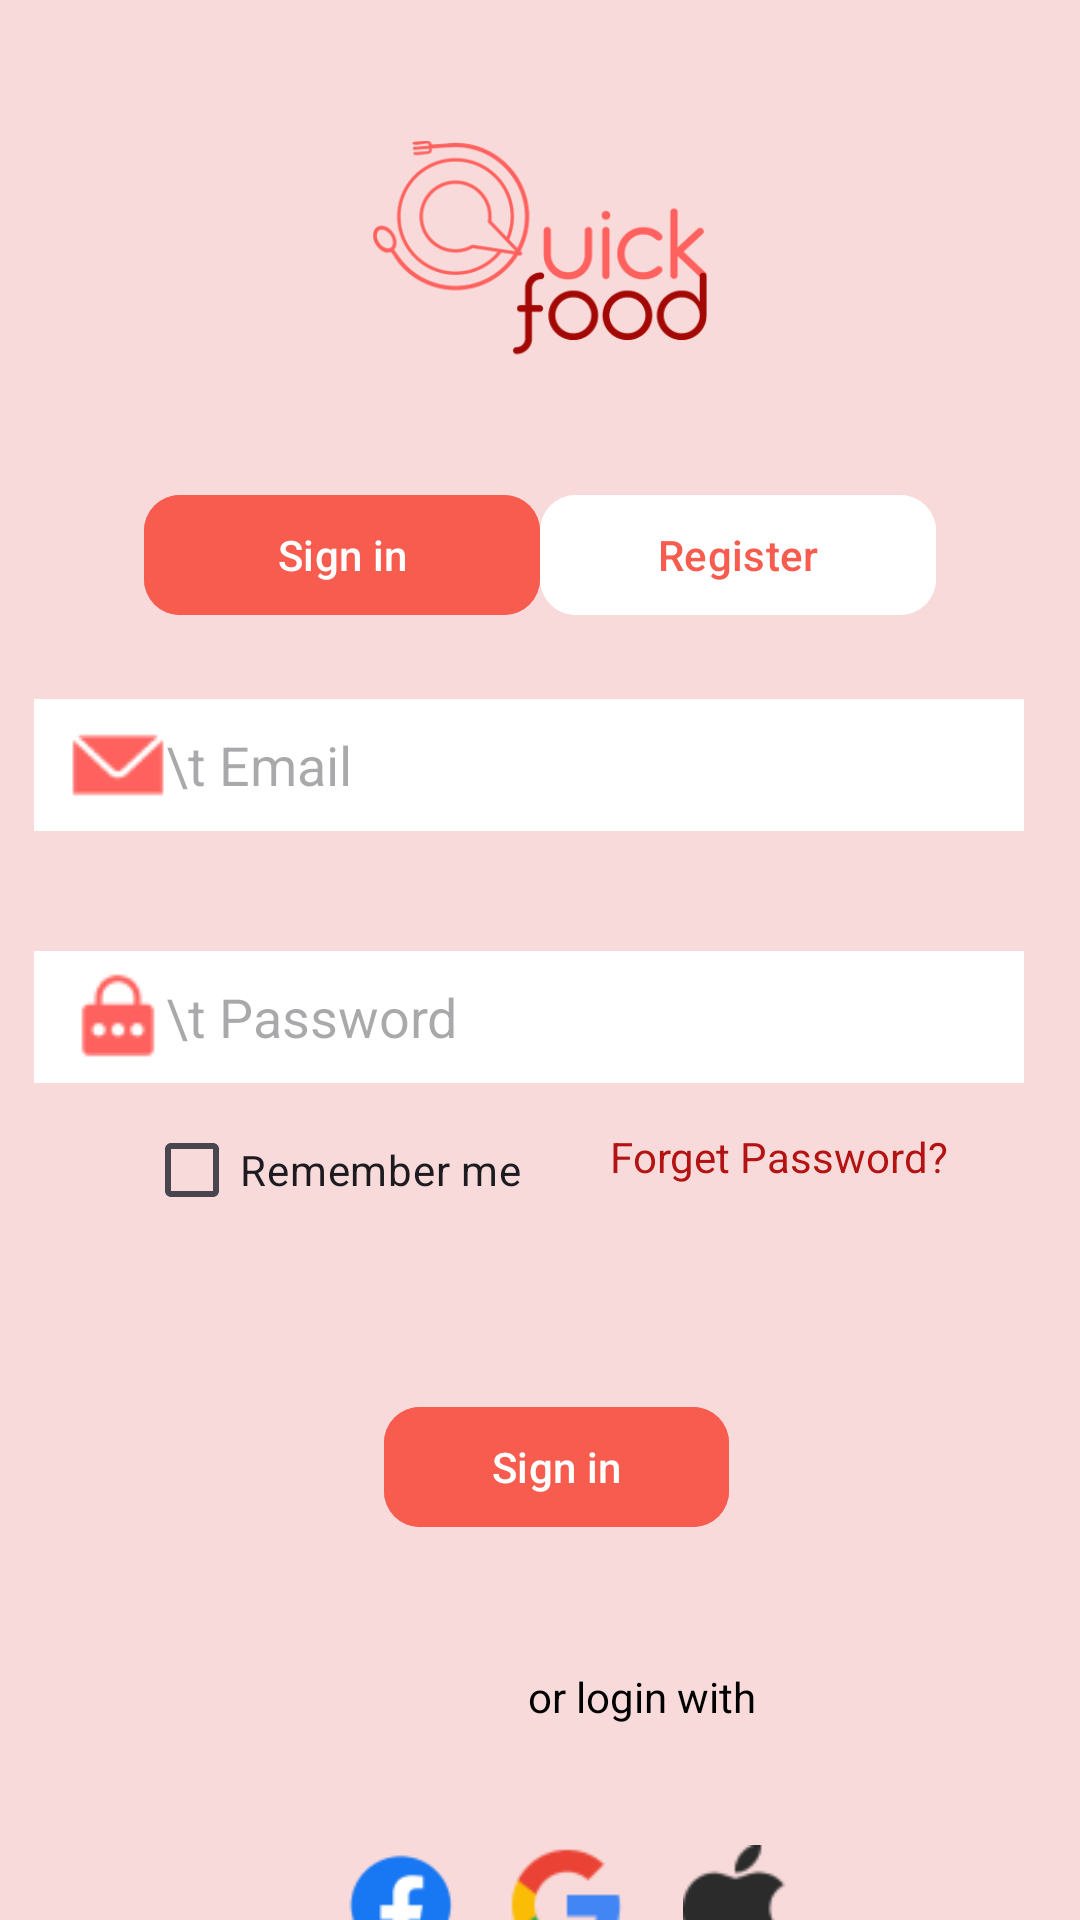

The Android layout XML behind this screen, and the referenced resources:
<!-- AndroidManifest.xml: application theme Theme.QuickFood -->
<!-- res/layout/activity_main.xml -->
<?xml version="1.0" encoding="utf-8"?>
<androidx.constraintlayout.widget.ConstraintLayout
    xmlns:android="http://schemas.android.com/apk/res/android"
    xmlns:app="http://schemas.android.com/apk/res-auto"
    xmlns:tools="http://schemas.android.com/tools"
    android:layout_width="match_parent"
    android:layout_height="match_parent"
    android:background="#F8DADA">

    <LinearLayout
        android:id="@+id/toggleAuth"
        android:layout_width="0dp"
        android:layout_height="wrap_content"
        android:layout_marginTop="37dp"
        android:gravity="center"
        android:orientation="horizontal"
        app:layout_constraintEnd_toEndOf="parent"
        app:layout_constraintStart_toStartOf="parent"
        app:layout_constraintTop_toBottomOf="@+id/imageView"
        tools:ignore="MissingConstraints">


        <com.google.android.material.button.MaterialButton
            android:id="@+id/btnSignIn"
            android:layout_width="100dp"
            android:layout_height="48dp"
            android:layout_marginLeft="48dp"
            android:layout_weight="1"
            android:backgroundTint="#F75C4F"
            android:text="Sign in"
            android:textColor="#FFFFFF"
            app:cornerRadius="12dp" />


        <com.google.android.material.button.MaterialButton
            android:id="@+id/btnRegister"
            android:layout_width="100dp"
            android:layout_height="48dp"
            android:layout_marginRight="48dp"
            android:layout_weight="1"
            android:backgroundTint="#FFFFFF"
            android:text="Register"
            android:textColor="#F75C4F"
            app:cornerRadius="12dp" />
    </LinearLayout>

    <EditText
        android:id="@+id/etEmail"
        android:layout_width="330dp"
        android:layout_height="44dp"
        android:layout_marginHorizontal="24dp"
        android:layout_marginTop="24dp"
        android:background="#FFFFFF"
        android:drawableLeft="@drawable/emaillogo"
        android:hint="\t Email"
        android:inputType="textEmailAddress"
        android:paddingStart="12dp"
        app:layout_constraintEnd_toEndOf="parent"
        app:layout_constraintHorizontal_bias="0.719"
        app:layout_constraintStart_toStartOf="parent"
        app:layout_constraintTop_toBottomOf="@+id/toggleAuth" />


    <EditText
        android:id="@+id/etPassword"
        android:layout_width="330dp"
        android:layout_height="44dp"
        android:layout_marginTop="40dp"
        android:background="#FFFFFF"
        android:drawableLeft="@drawable/passwordlogo"
        android:hint="\t Password"
        android:inputType="textPassword"
        android:paddingStart="12dp"
        app:layout_constraintEnd_toEndOf="@+id/etEmail"
        app:layout_constraintHorizontal_bias="1.0"
        app:layout_constraintStart_toStartOf="@+id/etEmail"
        app:layout_constraintTop_toBottomOf="@+id/etEmail" />

    <LinearLayout
        android:id="@+id/linearLayout"
        android:layout_width="163dp"
        android:layout_height="65dp"
        android:layout_marginTop="104dp"
        android:layout_marginBottom="26dp"
        android:orientation="horizontal"
        app:layout_constraintBottom_toTopOf="@+id/orLogin"
        app:layout_constraintEnd_toEndOf="@id/etPassword"
        app:layout_constraintHorizontal_bias="0.412"
        app:layout_constraintStart_toStartOf="@id/etPassword"
        app:layout_constraintTop_toBottomOf="@id/etPassword"
        app:layout_constraintVertical_bias="1.0">

        <com.google.android.material.button.MaterialButton
            android:id="@+id/btnSignInSubmit"
            android:layout_width="100dp"
            android:layout_height="48dp"
            android:layout_marginLeft="48dp"
            android:layout_weight="1"
            android:backgroundTint="#F75C4F"
            android:text="Sign in"
            android:textColor="#FFFFFF"
            app:cornerRadius="12dp" />
    </LinearLayout>

    <TextView
        android:id="@+id/orLogin"
        android:layout_width="wrap_content"
        android:layout_height="wrap_content"
        android:layout_marginStart="176dp"
        android:layout_marginTop="556dp"

        android:layout_marginBottom="41dp"
        android:text="or login with"
        android:textColor="#000"
        android:textSize="14sp"
        app:layout_constraintBottom_toTopOf="@+id/socialIcons"
        app:layout_constraintStart_toStartOf="parent"
        app:layout_constraintTop_toTopOf="parent"
        tools:ignore="MissingConstraints" />

    <LinearLayout
        android:id="@+id/socialIcons"
        android:layout_width="wrap_content"
        android:layout_height="wrap_content"
        android:layout_marginTop="40dp"
        android:gravity="center"
        android:orientation="horizontal"
        app:layout_constraintEnd_toEndOf="parent"
        app:layout_constraintHorizontal_bias="0.544"
        app:layout_constraintStart_toStartOf="parent"
        app:layout_constraintTop_toBottomOf="@id/orLogin">

        <ImageView
            android:layout_width="40dp"
            android:layout_height="40dp"
            android:src="@drawable/facebooklogo" />

        <ImageView
            android:layout_width="40dp"
            android:layout_height="40dp"
            android:layout_marginStart="16dp"
            android:src="@drawable/googlelogo" />

        <ImageView
            android:layout_width="40dp"
            android:layout_height="40dp"
            android:layout_marginStart="16dp"
            android:src="@drawable/applelogo" />
    </LinearLayout>

    <TextView
        android:id="@+id/registerPrompt"
        android:layout_width="wrap_content"
        android:layout_height="wrap_content"
        android:layout_marginTop="24dp"
        android:text=" Don't have an account? Register"
        android:textColor="#B31312"
        android:textSize="14sp"
        app:layout_constraintEnd_toEndOf="parent"
        app:layout_constraintHorizontal_bias="0.578"
        app:layout_constraintStart_toStartOf="parent"
        app:layout_constraintTop_toBottomOf="@+id/socialIcons" />

    <CheckBox
        android:id="@+id/rememberMe"
        android:layout_width="138dp"
        android:layout_height="28dp"
        android:layout_marginStart="48dp"
        android:layout_marginTop="376dp"
        android:text="Remember me"
        app:layout_constraintStart_toStartOf="parent"
        app:layout_constraintTop_toTopOf="parent"
        tools:ignore="MissingConstraints" />

    <TextView
        android:id="@+id/forgetPassword"
        android:layout_width="wrap_content"
        android:layout_height="wrap_content"
        android:layout_marginTop="376dp"
        android:layout_marginEnd="44dp"
        android:layout_marginBottom="70dp"
        android:text="Forget Password?"
        android:textColor="#B31312"
        android:textSize="14sp"
        app:layout_constraintBottom_toTopOf="@+id/linearLayout"
        app:layout_constraintEnd_toEndOf="parent"
        app:layout_constraintTop_toTopOf="parent"
        app:layout_constraintVertical_bias="1.0"
        tools:ignore="MissingConstraints" />

    <ImageView
        android:id="@+id/imageView"
        android:layout_width="120dp"
        android:layout_height="77dp"
        android:layout_marginStart="146dp"
        android:layout_marginTop="47dp"
        android:layout_marginEnd="145dp"
        android:layout_marginBottom="37dp"
        app:layout_constraintBottom_toTopOf="@+id/toggleAuth"
        app:layout_constraintEnd_toEndOf="parent"
        app:layout_constraintStart_toStartOf="parent"
        app:layout_constraintTop_toTopOf="parent"
        app:srcCompat="@drawable/applogo"
        tools:ignore="MissingConstraints" />

</androidx.constraintlayout.widget.ConstraintLayout>
<!-- resources referenced by this layout -->
<resources>
  <!-- drawable applelogo: png bitmap (drawable, 917 bytes) -->
  <!-- drawable applogo: png bitmap (drawable, 17638 bytes) -->
  <!-- drawable emaillogo: png bitmap (drawable, 591 bytes) -->
  <!-- drawable facebooklogo: png bitmap (drawable, 1318 bytes) -->
  <!-- drawable googlelogo: png bitmap (drawable, 1461 bytes) -->
  <!-- drawable passwordlogo: png bitmap (drawable, 675 bytes) -->
  <style name="Theme.QuickFood" parent="Base.Theme.QuickFood" />
  <style name="Base.Theme.QuickFood" parent="Theme.Material3.DayNight.NoActionBar">
          
          
      </style>
</resources>
